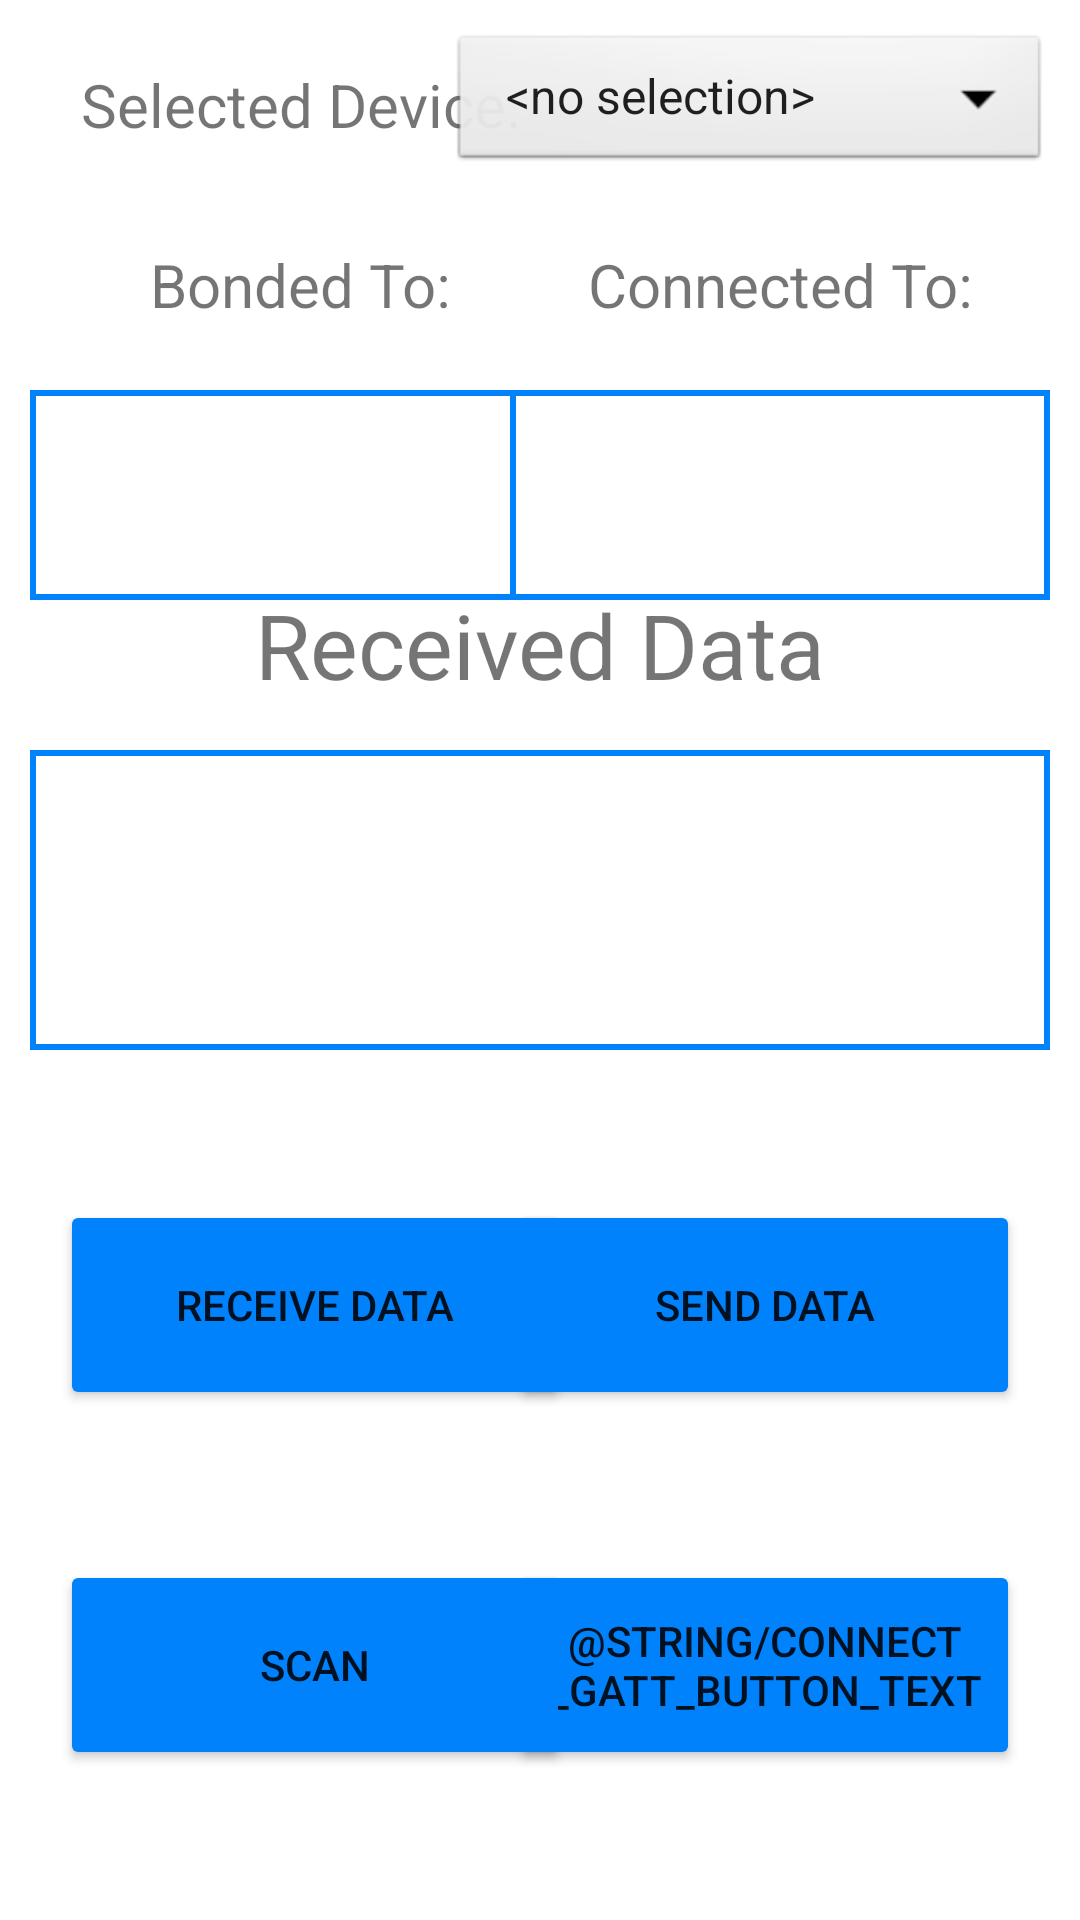

The Android layout XML behind this screen, and the referenced resources:
<!-- AndroidManifest.xml: application theme Theme.BLEApp -->
<!-- res/layout/activity_main.xml -->
<?xml version="1.0" encoding="utf-8"?>
<androidx.constraintlayout.widget.ConstraintLayout xmlns:android="http://schemas.android.com/apk/res/android"
    xmlns:app="http://schemas.android.com/apk/res-auto"
    xmlns:tools="http://schemas.android.com/tools"
    android:layout_width="match_parent"
    android:layout_height="match_parent"
    tools:context=".MainActivity">

    <TextView
        android:id="@+id/selection_text"
        android:layout_width="180dp"
        android:layout_height="50dp"
        android:layout_margin="10dp"
        android:gravity="center"
        android:text="@string/selection_text"
        android:textSize="20sp"
        app:layout_constraintTop_toTopOf="parent"
        app:layout_constraintStart_toStartOf="parent" />

    <Spinner
        android:id="@+id/selection"
        android:layout_width="200dp"
        android:layout_height="wrap_content"
        android:layout_margin="10dp"
        android:gravity="center"
        android:background="@android:drawable/btn_dropdown"
        android:spinnerMode="dropdown"
        android:entries="@array/spinnerItems"
        app:layout_constraintTop_toTopOf="parent"
        app:layout_constraintEnd_toEndOf="parent" />

    <TextView
        android:id="@+id/bond_status_text_headline"
        android:layout_width="180dp"
        android:layout_height="50dp"
        android:layout_margin="10dp"
        android:gravity="center"
        android:text="@string/bond_status_headline_text"
        android:textSize="20sp"
        app:layout_constraintTop_toBottomOf="@+id/selection_text"
        app:layout_constraintStart_toStartOf="parent" />

    <TextView
        android:id="@+id/gatt_status_text_headline"
        android:layout_width="180dp"
        android:layout_height="50dp"
        android:layout_margin="10dp"
        android:gravity="center"
        android:text="@string/gatt_status_headline_text"
        android:textSize="20sp"
        app:layout_constraintTop_toBottomOf="@+id/selection_text"
        app:layout_constraintEnd_toEndOf="parent" />

    <TextView
        android:id="@+id/bond_status_text"
        android:layout_width="180dp"
        android:layout_height="70dp"
        android:layout_margin="10dp"
        android:gravity="center"
        android:background="@drawable/border"
        app:layout_constraintTop_toBottomOf="@+id/bond_status_text_headline"
        app:layout_constraintStart_toStartOf="parent" />

    <TextView
        android:id="@+id/gatt_status_text"
        android:layout_width="180dp"
        android:layout_height="70dp"
        android:layout_margin="10dp"
        android:gravity="center"
        android:background="@drawable/border"
        app:layout_constraintTop_toBottomOf="@+id/gatt_status_text_headline"
        app:layout_constraintEnd_toEndOf="parent" />

    <TextView
        android:id="@+id/received_text_headline"
        android:layout_width="match_parent"
        android:layout_height="50dp"
        android:layout_marginBottom="10dp"
        android:gravity="center"
        android:text="@string/received_data_headline_text"
        android:textSize="30sp"
        app:layout_constraintBottom_toTopOf="@+id/received_data"
        app:layout_constraintEnd_toEndOf="parent"
        app:layout_constraintStart_toStartOf="parent"
        app:layout_constraintLeft_toRightOf="@+id/scan_button"/>

    <TextView
        android:id="@+id/received_data"
        android:layout_width="match_parent"
        android:layout_height="100dp"
        android:layout_marginBottom="50dp"
        android:layout_marginLeft="10dp"
        android:layout_marginRight="10dp"
        android:gravity="center"
        android:background="@drawable/border"
        app:layout_constraintBottom_toTopOf="@+id/receive_data_button"
        app:layout_constraintEnd_toEndOf="parent"
        app:layout_constraintStart_toStartOf="parent"
        app:layout_constraintLeft_toRightOf="@+id/scan_button"/>

    <Button
        android:id="@+id/receive_data_button"
        android:layout_width="170dp"
        android:layout_height="70dp"
        android:layout_marginBottom="50dp"
        android:layout_marginStart="20dp"
        android:text="@string/get_name_button_text"
        android:backgroundTint="@color/bluetooth_blue"
        app:layout_constraintBottom_toTopOf="@+id/scan_button"
        app:layout_constraintStart_toStartOf="parent" />

    <Button
        android:id="@+id/send_data_button"
        android:layout_width="170dp"
        android:layout_height="70dp"
        android:layout_marginBottom="50dp"
        android:layout_marginEnd="20dp"
        android:text="@string/send_data_button_text"
        android:backgroundTint="@color/bluetooth_blue"
        app:layout_constraintBottom_toTopOf="@+id/scan_button"
        app:layout_constraintEnd_toEndOf="parent" />

    <Button
        android:id="@+id/connect_gatt_button"
        android:layout_width="170dp"
        android:layout_height="70dp"
        android:layout_marginBottom="50dp"
        android:layout_marginEnd="20dp"
        android:text="@string/connect_gatt_button_text"
        android:backgroundTint="@color/bluetooth_blue"
        app:layout_constraintBottom_toBottomOf="parent"
        app:layout_constraintEnd_toEndOf="parent"
        app:layout_constraintLeft_toRightOf="@+id/scan_button"/>

    <Button
        android:id="@+id/scan_button"
        android:layout_width="170dp"
        android:layout_height="70dp"
        android:layout_marginBottom="50dp"
        android:layout_marginStart="20dp"
        android:text="@string/scan_button_text"
        android:backgroundTint="@color/bluetooth_blue"
        app:layout_constraintBottom_toBottomOf="parent"
        app:layout_constraintStart_toStartOf="parent"/>


</androidx.constraintlayout.widget.ConstraintLayout>
<!-- resources referenced by this layout -->
<resources>
  <string-array name="spinnerItems">
          <item>&lt;no selection&gt;</item>
          <item>micro:bit</item>
          <item>Inkbird</item>
      </string-array>
  <color name="bluetooth_blue">#0082FC</color>
  <!-- drawable border (drawable) -->
  <?xml version="1.0" encoding="utf-8"?>
  <shape xmlns:android="http://schemas.android.com/apk/res/android" android:shape="rectangle" >
      <solid android:color="@android:color/white" />
      <stroke android:width="2dp" android:color="@color/bluetooth_blue" />
  </shape>
  <string name="bond_status_headline_text">Bonded To:</string>
  <string name="gatt_status_headline_text">Connected To:</string>
  <string name="get_name_button_text">Receive Data</string>
  <string name="received_data_headline_text">Received Data</string>
  <string name="scan_button_text">Scan</string>
  <string name="selection_text">Selected Device:</string>
  <string name="send_data_button_text">Send Data</string>
  <style name="Theme.BLEApp" parent="Theme.MaterialComponents.DayNight.NoActionBar">
          
          <item name="colorPrimary">@color/bluetooth_blue</item>
          <item name="colorPrimaryVariant">@color/bluetooth_blue</item>
          <item name="colorOnPrimary">@color/white</item>
          
          <item name="colorSecondary">@color/teal_200</item>
          <item name="colorSecondaryVariant">@color/teal_700</item>
          <item name="colorOnSecondary">@color/black</item>
          
          <item name="android:statusBarColor">?attr/colorPrimaryVariant</item>
          
      </style>
  <color name="white">#FFFFFFFF</color>
  <color name="teal_200">#FF03DAC5</color>
  <color name="teal_700">#FF018786</color>
  <color name="black">#FF000000</color>
</resources>
